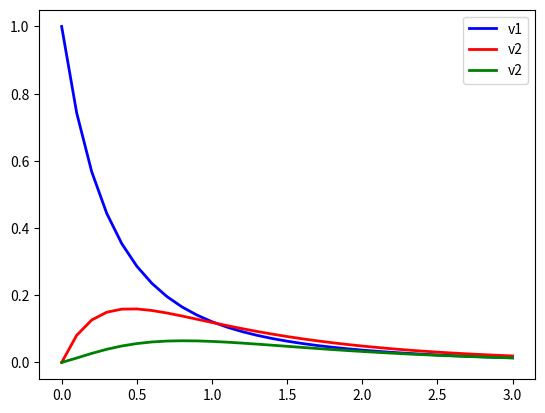

Recreate this plot in Python.
# First Example of usage of the odeint scipy function

import numpy as np
from scipy.integrate import odeint
from scipy.integrate import solve_ivp
from scipy.integrate import ode
import matplotlib.pyplot as plt


# basic parameters
b = 0.1
L = 1.7*10**-12
C0 = 96*10**-18  
R1 = 6.11*10**6
R2 = 0.9*10**6
k=10**9

print(1/((k**2)*C0*L))
print(k*(R1*C0+2*R2*C0))
print(k*L*C0)

# function that returns dv/dt etc.
# we have 3 second order equations, so 6 first order
# and a variable vector [v1, v2, v3, dv1dt, dv2dt, dv3dt]
def model1(xy,t):
    if 1 -2*b*xy[0] == 0:
        raise Exception('V1 causes division by zero (=1/2b) at t = %s' % t)
    if 1 -2*b*xy[1] == 0:
        raise Exception('V2 causes division by zero (=1/2b) at t = %s' % t)
    if 1 -2*b*xy[2] == 0:
        raise Exception('V3 causes division by zero (=1/2b) at t = %s' % t)
    dv1dt= (1/((k**2)*L*C0*(1 -2*b*xy[0])))*(L*C0 * 2*b*(k*xy[3])**2 + xy[1] - 2*xy[0]         - R1*C0 *k*(xy[3] - 2*b*xy[0]*xy[3]) - R2*C0*k*(2*(xy[3] - 2*b*xy[0]*xy[3])-(xy[4] - 2*b*xy[1]*xy[4])))
    dv2dt= (1/((k**2)*L*C0*(1 -2*b*xy[1])))*(L*C0 * 2*b*(k*xy[4])**2 + xy[0] + xy[2] - 2*xy[1] - R1*C0 *k*(xy[4] - 2*b*xy[1]*xy[4]) - R2*C0*k*(2*(xy[4] - 2*b*xy[1]*xy[4])-(xy[5] - 2*b*xy[2]*xy[5])-(xy[3] - 2*b*xy[0]*xy[3])))
    dv3dt= (1/((k**2)*L*C0*(1 -2*b*xy[2])))*(L*C0 * 2*b*(k*xy[5])**2 + xy[1] - 2*xy[2]         - R1*C0 *k*(xy[5] - 2*b*xy[2]*xy[5]) - R2*C0*k*(2*(xy[5] - 2*b*xy[2]*xy[5])-(xy[4] - 2*b*xy[1]*xy[4])))
    return [xy[3],xy[4],xy[5], dv1dt, dv2dt, dv3dt]
    

x0=1
y0=0
z0=0
dx0=0
dy0=0
dz0=0
fine = 3

# second method
n=fine*50+1
t = np.linspace(0,fine,n)
x = np.empty_like(t)
y = np.empty_like(t)
z = np.empty_like(t)
x[0]=x0
y[0]=y0
z[0]=z0

xy=[x0,y0,z0,dx0,dy0,dz0]
#####################à
#for i in range(1,n):
#    # span for next time step
#    tspan = [t[i-1],t[i]]
#    # solve for next step
#    res = odeint(model1,xy,tspan)
#    # store solution for plotting
#    x[i] = res[1][0]
#    y[i] = res[1][1]
#    z[i] = res[1][2]
#    # next initial condition
#    xy = res[1] 


#plt.plot(t,x,'b-',linewidth=2,label='v1')
#plt.plot(t,y,'r-',linewidth=2,label='v2')
#plt.plot(t,z,'g-',linewidth=2,label='v2')
#plt.legend()
#plt.show()

# third method - does not end!

def model2(t,xy):
    if 1 -2*b*xy[0] == 0:
        raise Exception('V1 causes division by zero (=1/2b) at t = %s' % t)
    if 1 -2*b*xy[1] == 0:
        raise Exception('V2 causes division by zero (=1/2b) at t = %s' % t)
    if 1 -2*b*xy[2] == 0:
        raise Exception('V3 causes division by zero (=1/2b) at t = %s' % t)
    dv1dt= (1/((k**2)*L*C0*(1 -2*b*xy[0])))*(L*C0 * 2*b*(k*xy[3])**2 + xy[1] - 2*xy[0] - R1*C0 *k*(xy[3] - 2*b*xy[0]*xy[3]) - R2*C0*k*(2*(xy[3] - 2*b*xy[0]*xy[3])-(xy[4] - 2*b*xy[1]*xy[4])))
    dv2dt= (1/((k**2)*L*C0*(1 -2*b*xy[1])))*(L*C0 * 2*b*(k*xy[4])**2 + xy[0] + xy[2] - 2*xy[1] - R1*C0 *k*(xy[4] - 2*b*xy[1]*xy[4]) - R2*C0*k*(2*(xy[4] - 2*b*xy[1]*xy[4])-(xy[5] - 2*b*xy[2]*xy[5])-(xy[3] - 2*b*xy[0]*xy[3])))
    dv3dt= (1/((k**2)*L*C0*(1 -2*b*xy[2])))*(L*C0 * 2*b*(k*xy[5])**2 + xy[1] - 2*xy[2] - R1*C0 *k*(xy[5] - 2*b*xy[2]*xy[5]) - R2*C0*k*(2*(xy[5] - 2*b*xy[2]*xy[5])-(xy[4] - 2*b*xy[1]*xy[4])))
    return [xy[3],xy[4],xy[5], dv1dt, dv2dt, dv3dt]

#res = solve_ivp(fun=model2,t_span=[0,3],y0=[1,0,0,0,0,0],method='LSODA')
#print(res.t)
#print(res.y)
r = ode(model2).set_integrator('lsoda', method='bdf',nsteps=5000)
r.set_initial_value(xy, 0)

dt=0.1
t1=[0]
x1=[1]
y1=[0]
z1=[0]
while r.successful() and r.t < fine:
    t1.append(r.t+dt)
    sol=r.integrate(r.t+dt)
    x1.append(sol[0])
    y1.append(sol[1])
    z1.append(sol[2])
    print(r.t+dt, sol)
    
plt.plot(t1,x1,'b-',linewidth=2,label='v1')
plt.plot(t1,y1,'r-',linewidth=2,label='v2')
plt.plot(t1,z1,'g-',linewidth=2,label='v2')
plt.legend()
plt.show()

